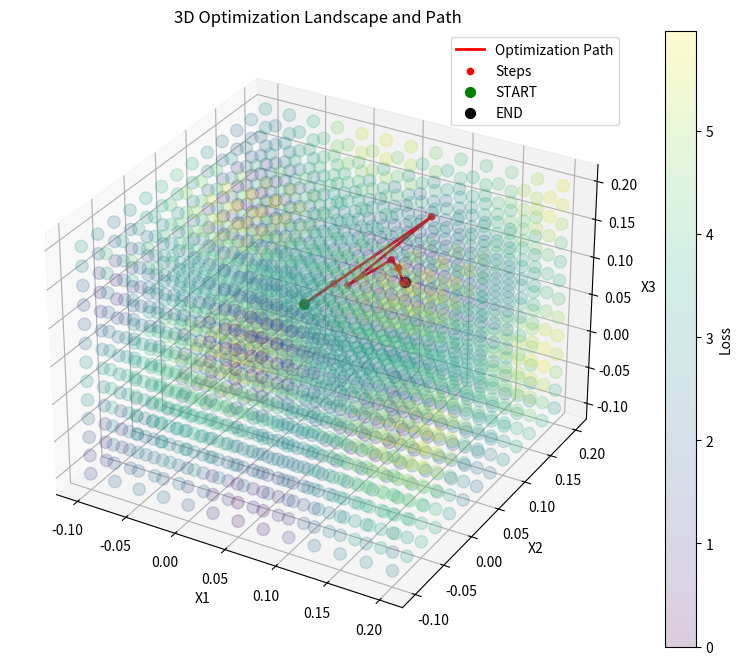
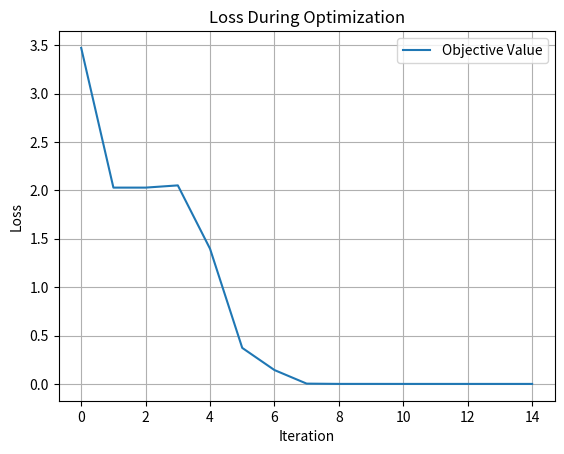

Write the Python code that produced these figures, in order.
import numpy as np
import scipy.optimize
import matplotlib.pyplot as plt
from mpl_toolkits.mplot3d import Axes3D

def Rotation3D(theta, phi):
    cos_theta, sin_theta = np.cos(theta), np.sin(theta)
    cos_phi, sin_phi = np.cos(phi), np.sin(phi)
    return np.array([
        [cos_theta, -sin_theta, 0],
        [sin_theta * cos_phi, cos_theta * cos_phi, -sin_phi],
        [sin_theta * sin_phi, cos_theta * sin_phi, cos_phi]
    ])

def f1(x, x_star=np.array([0.1, 0.1, 0.1]), theta=0.2, phi=0.1):
    z = Rotation3D(theta, phi) @ (x - x_star)
    return np.sum(z**2 + 1 - np.cos(10 * np.pi * z))

iteration = 0
objective_value = []
location_step = []

def high_fidelity_loss(x):
    return f1(x)

def callback(x, res):
    global iteration, objective_value, location_step

    hf_loss = high_fidelity_loss(x)
    objective_value.append(hf_loss)
    location_step.append(x)

    print(f"Iteration {iteration}:")
    print(f"  Location: {x}")
    print(f"  HF Loss: {hf_loss}")

    iteration += 1

x0 = np.array([0.01, 0.08, 0.05])

bounds = [(-0.1, 0.2), (-0.1, 0.2), (-0.1, 0.2)]
linear_bounds = scipy.optimize.Bounds(
    [b[0] for b in bounds],
    [b[1] for b in bounds]
)

result = scipy.optimize.minimize(
    high_fidelity_loss,
    x0,
    method='trust-constr',
    bounds=linear_bounds,
    callback=callback,
    options={
        'xtol': 1e-8,
        'gtol': 1e-6,
        'initial_tr_radius': 0.1,
        'maxiter': 100
    }
)

print("\nOptimization Results:")
print(f"Optimal Solution: {result.x}")
print(f"Optimal Loss: {result.fun}")

D = 25
x1 = np.linspace(-0.1, 0.2, D)
x2 = np.linspace(-0.1, 0.2, D)
x3 = np.linspace(-0.1, 0.2, D)

X1, X2, X3 = np.meshgrid(x1, x2, x3)
Z = np.array([f1(np.array([x1, x2, x3])) for x1, x2, x3 in zip(X1.flatten(), X2.flatten(), X3.flatten())])
Z = Z.reshape(X1.shape)

fig = plt.figure(figsize=(10, 8))
ax = fig.add_subplot(111, projection='3d')

sc = ax.scatter(X1[::2, ::2, ::2], X2[::2, ::2, ::2], X3[::2, ::2, ::2], c=Z[::2, ::2, ::2], cmap='viridis', s=80, alpha=0.2)

location_array = np.array(location_step)
if location_array.size > 0:
    ax.plot(location_array[:, 0], location_array[:, 1], location_array[:, 2], color='red', linewidth=2, label='Optimization Path')
    ax.scatter(location_array[:, 0], location_array[:, 1], location_array[:, 2], color='red', s=20, label='Steps')

ax.scatter(x0[0], x0[1], x0[2], color='green', s=50, label='START')
ax.scatter(result.x[0], result.x[1], result.x[2], color='black', s=50, label='END')

ax.set_xlabel('X1')
ax.set_ylabel('X2')
ax.set_zlabel('X3')
ax.set_title('3D Optimization Landscape and Path')
fig.colorbar(sc, ax=ax, label='Loss')
plt.legend()
plt.show()

plt.figure()
plt.plot(objective_value, label="Objective Value")
plt.xlabel("Iteration")
plt.ylabel("Loss")
plt.title("Loss During Optimization")
plt.grid()
plt.legend()
plt.show()
